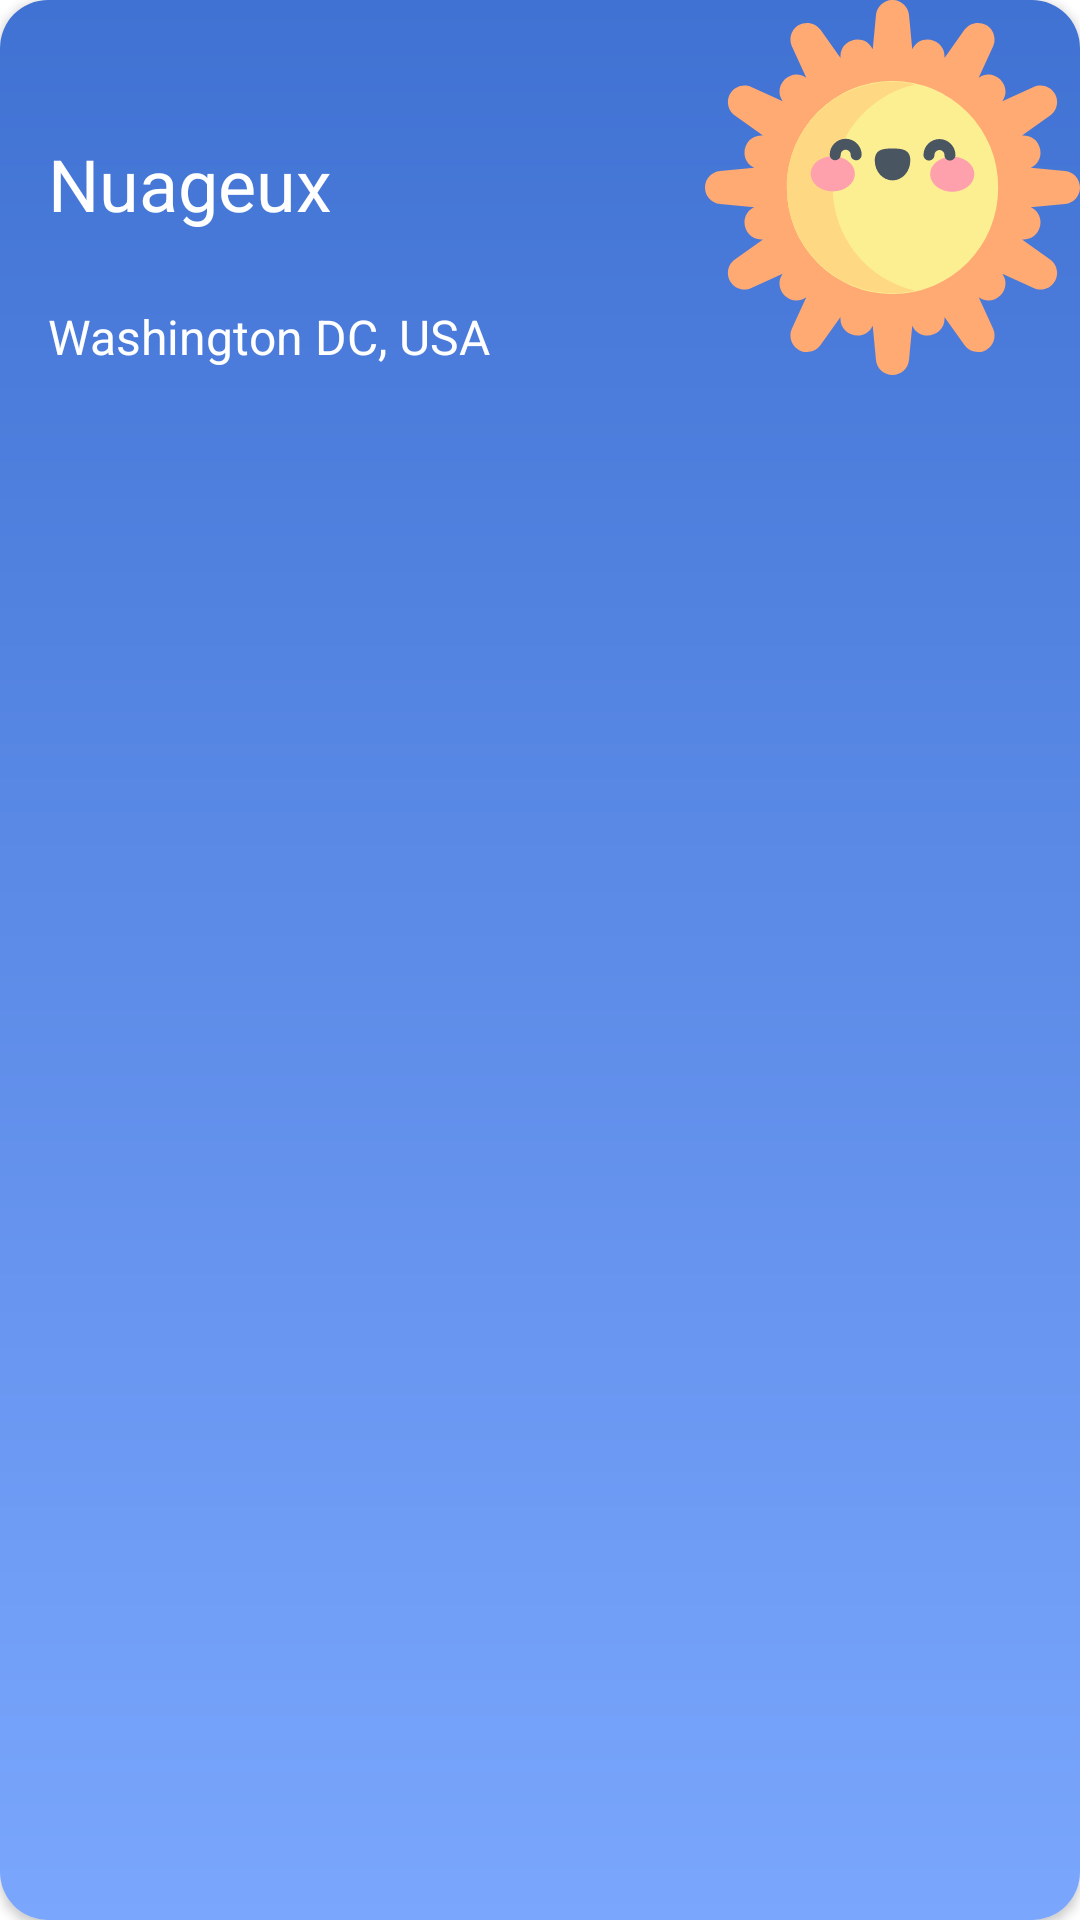

Layout XML and referenced resources for this Android screen:
<!-- AndroidManifest.xml: application theme Theme.WeatherApp -->
<!-- res/layout/favorite_item_layout.xml -->
<?xml version="1.0" encoding="utf-8"?>
<androidx.cardview.widget.CardView xmlns:android="http://schemas.android.com/apk/res/android"
    android:layout_width="324dp"
    android:layout_height="205dp"
    android:id="@+id/recycler_item_container"
    xmlns:app="http://schemas.android.com/apk/res-auto"
    app:cardCornerRadius="@dimen/space_16">

    <androidx.constraintlayout.widget.ConstraintLayout
        android:layout_width="match_parent"
        android:layout_height="match_parent"
        android:background="@drawable/gradient_blue_color">

        <ImageView
            android:id="@+id/recycler_item_image"
            android:layout_width="@dimen/image_large_size"
            android:layout_height="@dimen/image_large_size"
            android:src="@drawable/icon_sun"
            app:layout_constraintEnd_toEndOf="parent"
            app:layout_constraintTop_toTopOf="parent"/>

        <TextView
            android:id="@+id/recycler_item_weather_state"
            android:layout_width="wrap_content"
            android:layout_height="wrap_content"
            style="@style/recycler_item_title"
            android:text="Nuageux"
            android:textColor="@color/white"
            app:layout_constraintStart_toStartOf="parent"
            app:layout_constraintTop_toTopOf="parent"
            android:layout_marginTop="@dimen/space_45"
            android:layout_marginStart="@dimen/space_16"/>

        <TextView
            android:id="@+id/recycler_item_location"
            android:layout_width="wrap_content"
            android:layout_height="wrap_content"
            android:textColor="@color/white"
            android:text="Washington DC, USA"
            style="@style/subtitle_text"
            app:layout_constraintStart_toStartOf="@id/recycler_item_weather_state"
            app:layout_constraintTop_toBottomOf="@id/recycler_item_weather_state"
            android:layout_marginTop="@dimen/space_24"/>

    </androidx.constraintlayout.widget.ConstraintLayout>

</androidx.cardview.widget.CardView>
<!-- resources referenced by this layout -->
<resources>
  <color name="white">#FFFFFFFF</color>
  <dimen name="image_large_size">125dp</dimen>
  <dimen name="space_16">16dp</dimen>
  <dimen name="space_24">24dp</dimen>
  <dimen name="space_45">45dp</dimen>
  <!-- drawable gradient_blue_color (drawable) -->
  <?xml version="1.0" encoding="utf-8"?>
  <shape xmlns:android="http://schemas.android.com/apk/res/android">
  
      <gradient
          android:angle="270"
          android:startColor="#4072D3"
          android:endColor="#7AA6FD"
          android:type="linear" />
  
  </shape>
  <!-- drawable icon_sun: vector/xml drawable (drawable, 4017 chars, omitted) -->
  <style name="recycler_item_title">
          <item name="fontFamily">@font/poppins_bold</item>
          <item name="android:textSize">24sp</item>
          <item name="lineSpacing">24dp</item>
      </style>
  <style name="subtitle_text">
          <item name="fontFamily">@font/poppins_medium</item>
          <item name="android:textSize">16sp</item>
          <item name="lineSpacing">24dp</item>
      </style>
  <style name="Theme.WeatherApp" parent="Theme.MaterialComponents.DayNight.DarkActionBar">
          
          <item name="colorPrimary">@color/start_background_color</item>
          <item name="colorPrimaryVariant">@color/purple_700</item>
          <item name="colorOnPrimary">@color/black</item>
          
          <item name="colorSecondary">@color/teal_200</item>
          <item name="colorSecondaryVariant">@color/teal_700</item>
          <item name="colorOnSecondary">@color/black</item>
          
          <item name="android:statusBarColor">@color/black</item>
          
          <item name="actionBarTheme">@style/MyTheme</item>
      </style>
  <color name="start_background_color">#E8E8E8</color>
  <color name="purple_700">#FF3700B3</color>
  <color name="black">#FF000000</color>
  <color name="teal_200">#FF03DAC5</color>
  <color name="teal_700">#FF018786</color>
  <style name="MyTheme" parent="Theme.AppCompat.Light">
          <item name="textFillColor">@color/black</item>
          <item name="textOutlineColor">@color/black</item>
          <item name="tint">@color/black</item>
      </style>
</resources>
